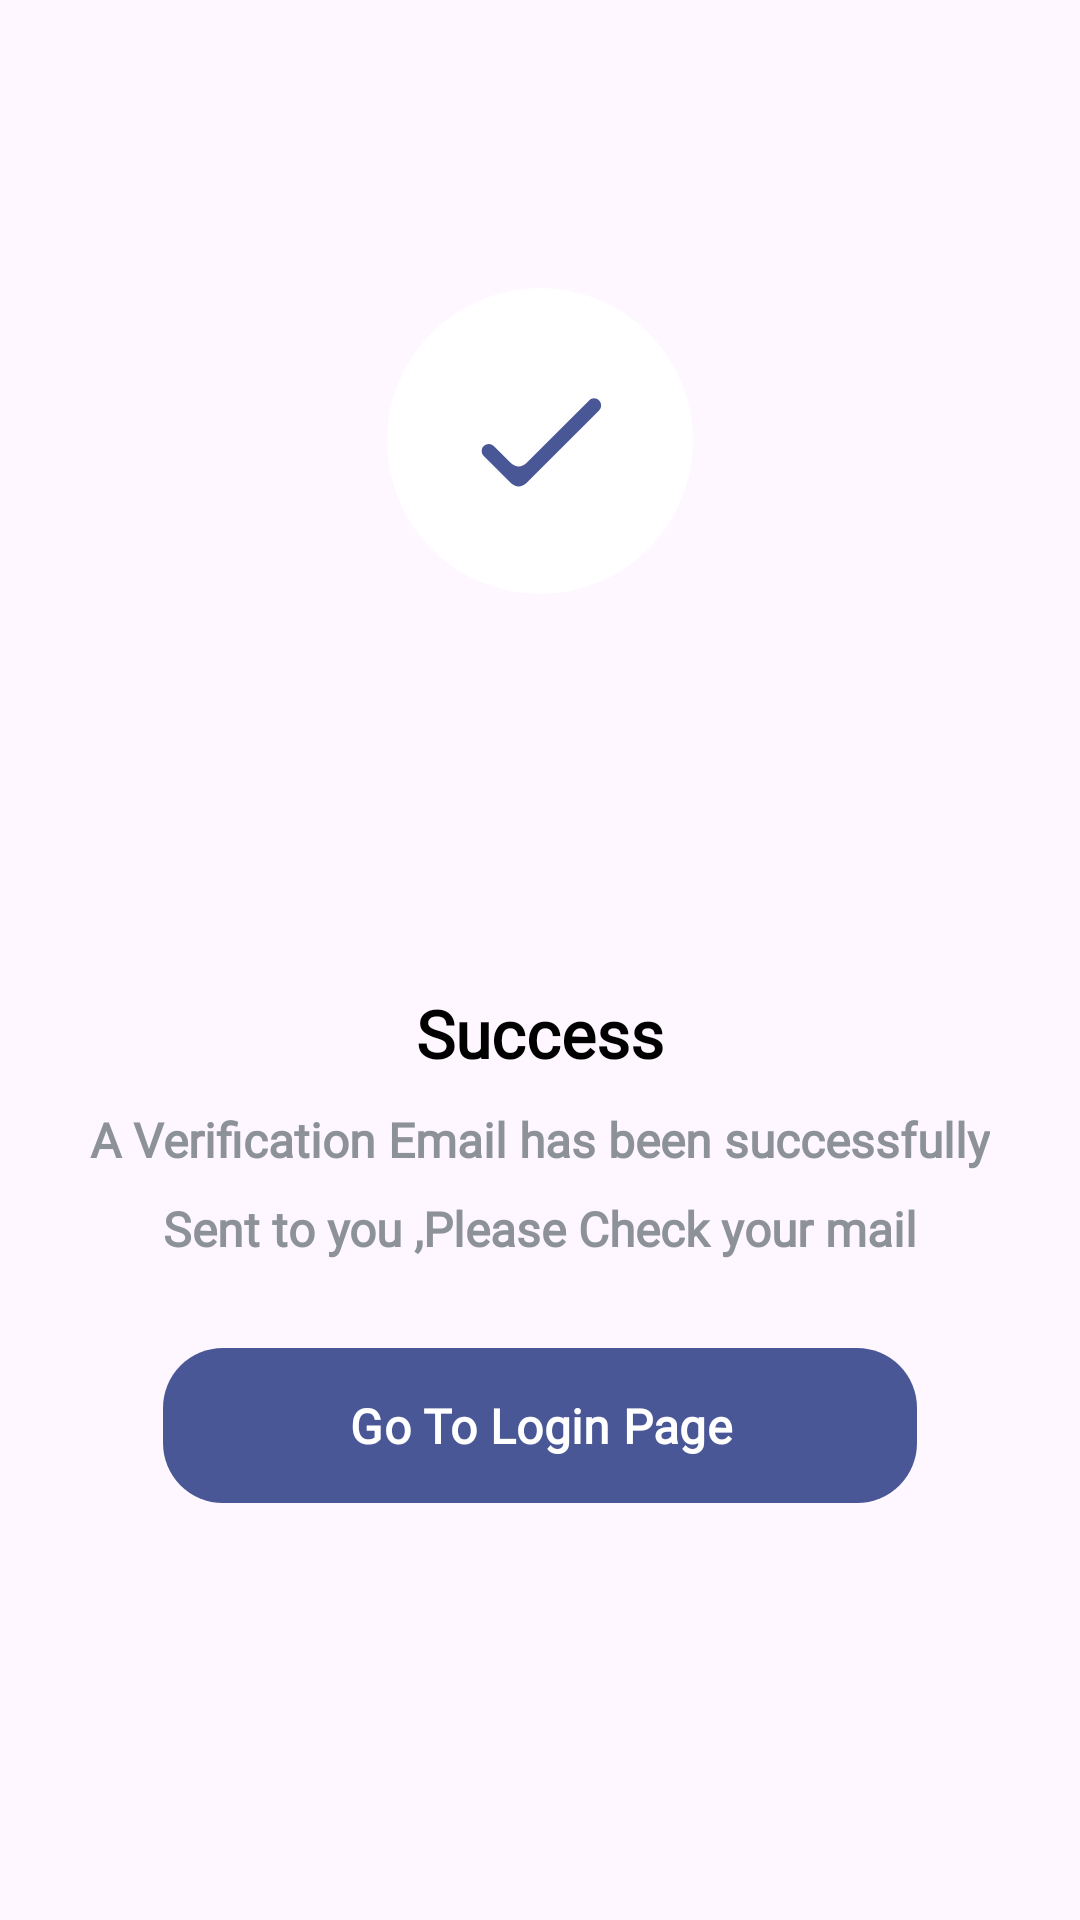

Write the Android layout XML for this screen, with the resource values it uses.
<!-- AndroidManifest.xml: application theme Theme.GradutionProject -->
<!-- res/layout/alert_dialog_email_reset_password.xml -->
<?xml version="1.0" encoding="utf-8"?>
<androidx.constraintlayout.widget.ConstraintLayout xmlns:android="http://schemas.android.com/apk/res/android"
    android:layout_width="match_parent"
    android:layout_height="match_parent"
    xmlns:app="http://schemas.android.com/apk/res-auto">
    <androidx.constraintlayout.widget.Guideline
        android:id="@+id/g1"
        android:orientation="horizontal"
        app:layout_constraintGuide_percent="0.15"
        android:layout_width="wrap_content"
        android:layout_height="wrap_content"/>
    <ImageView
        android:id="@+id/image"
        app:layout_constraintTop_toBottomOf="@id/g1"
        app:layout_constraintStart_toStartOf="parent"
        app:layout_constraintEnd_toEndOf="parent"
        android:src="@drawable/ic_done"
        android:layout_width="wrap_content"
        android:layout_height="wrap_content"
        />
    <androidx.constraintlayout.widget.Guideline
        android:id="@+id/g2"
        android:orientation="horizontal"
        app:layout_constraintGuide_percent="0.515"
        android:backgroundTint="@color/background_color"
        android:layout_width="wrap_content"
        android:layout_height="wrap_content"/>
    <TextView
        android:id="@+id/text1"
        app:layout_constraintTop_toBottomOf="@id/g2"
        app:layout_constraintStart_toStartOf="@id/image"
        app:layout_constraintEnd_toEndOf="@id/image"
        android:text="@string/success_sent"
        android:textColor="@color/text_color"
        android:textSize="22dp"
        android:fontFamily="@font/nunito_regular"
        android:textFontWeight="900"
        android:layout_width="wrap_content"
        android:layout_height="wrap_content"/>
    <TextView
        android:id="@+id/text2"
        app:layout_constraintTop_toBottomOf="@id/text1"
        app:layout_constraintStart_toStartOf="@id/text1"
        app:layout_constraintEnd_toEndOf="@id/text1"
        android:layout_marginTop="10dp"
        android:text="@string/a_verification_email_has_been_successfully"
        android:textColor="@color/grey"
        android:textSize="16dp"
        android:fontFamily="@font/nunito_regular"
        android:textFontWeight="900"
        android:layout_width="wrap_content"
        android:layout_height="wrap_content"/>
    <TextView
        android:id="@+id/text3"
        app:layout_constraintTop_toBottomOf="@id/text2"
        app:layout_constraintStart_toStartOf="@id/text2"
        app:layout_constraintEnd_toEndOf="@id/text2"
        android:layout_marginTop="8dp"
        android:text="@string/sent_to_you_please_check_your_mail"
        android:textColor="@color/grey"
        android:textSize="16dp"
        android:fontFamily="@font/nunito_regular"
        android:textFontWeight="900"
        android:layout_width="wrap_content"
        android:layout_height="wrap_content"/>
    <com.google.android.material.button.MaterialButton
        android:id="@+id/go_to_login"
        app:layout_constraintTop_toBottomOf="@id/text3"
        app:layout_constraintStart_toStartOf="@id/text3"
        app:layout_constraintEnd_toEndOf="@id/text3"
        android:padding="15dp"
        android:layout_marginTop="25dp"
        android:layout_marginBottom="50dp"
        app:cornerRadius="20dp"
        android:text="@string/go_to_login_page"
        android:textColor="@color/background_color"
        android:fontFamily="@font/nunito_regular"
        android:textFontWeight="600"
        android:textSize="16dp"
        android:layout_width="0dp"
        android:layout_height="wrap_content"/>
    <View
        app:layout_constraintTop_toBottomOf="@id/go_to_login"
        android:layout_width="match_parent"
        android:layout_height="40dp"/>
</androidx.constraintlayout.widget.ConstraintLayout>
<!-- resources referenced by this layout -->
<resources>
  <color name="background_color">#FFFFFFFF</color>
  <color name="grey">#8D9299</color>
  <color name="text_color">#FF000000</color>
  <!-- drawable ic_done (drawable) -->
  <vector xmlns:android="http://schemas.android.com/apk/res/android"
      android:width="102dp"
      android:height="102dp"
      android:viewportWidth="102"
      android:viewportHeight="102">
    <path
        android:pathData="M51,51m-51,0a51,51 0,1 1,102 0a51,51 0,1 1,-102 0"
        android:fillColor="@color/background_color"/>
    <path
        android:pathData="M46.4,58.45C45.01,59.84 42.76,59.84 41.37,58.45L35.58,52.66C34.66,51.74 33.18,51.74 32.26,52.66C31.34,53.58 31.34,55.06 32.26,55.98L41.37,65.09C42.76,66.48 45.01,66.48 46.4,65.09L70.69,40.8C71.61,39.88 71.61,38.4 70.69,37.48C69.77,36.56 68.28,36.56 67.37,37.48L46.4,58.45Z"
        android:fillColor="@color/main_color"/>
  </vector>
  <string name="a_verification_email_has_been_successfully">A Verification Email has been successfully</string>
  <string name="go_to_login_page">Go To Login Page</string>
  <string name="sent_to_you_please_check_your_mail">Sent to you ,Please Check your mail</string>
  <string name="success_sent">Success</string>
  <style name="Theme.GradutionProject" parent="Base.Theme.GradutionProject.Light" />
  <color name="main_color">#495796</color>
  <style name="Base.Theme.GradutionProject.Light" parent="Theme.Material3.DayNight.NoActionBar">
          <item name="colorPrimary">@color/main_color</item>
      </style>
</resources>
